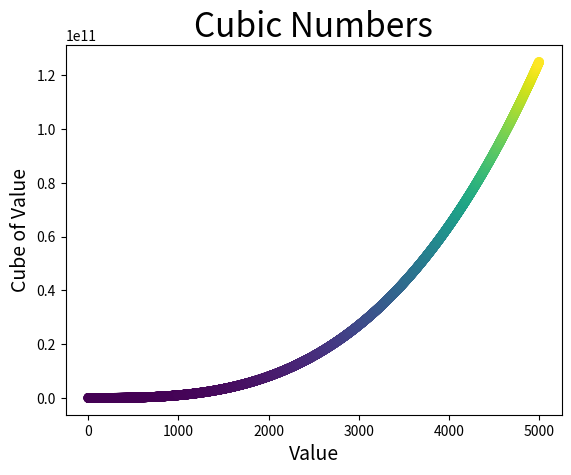

Python code for this plot: (Note: this script raises an exception after producing the figure.)
# Exercise 15.2
'''
Colored cubes: Apply a color map tp your cubes plot
'''
import matplotlib.pyplot as plt

x_values = list(range(1,5001))
y_values = [x**3 for x in x_values]

plt.scatter(x_values, y_values, c=y_values, cmap=plt.cm.viridis)
plt.title("Cubic Numbers", fontsize=24)
plt.xlabel("Value", fontsize=14)
plt.ylabel("Cube of Value", fontsize=14)
#plt.tick_params(axis='both', which='major', labelsize=14)

# Use this to maximized window
figManager = plt.get_current_fig_manager()
figManager.window.showMaximized()

plt.show()